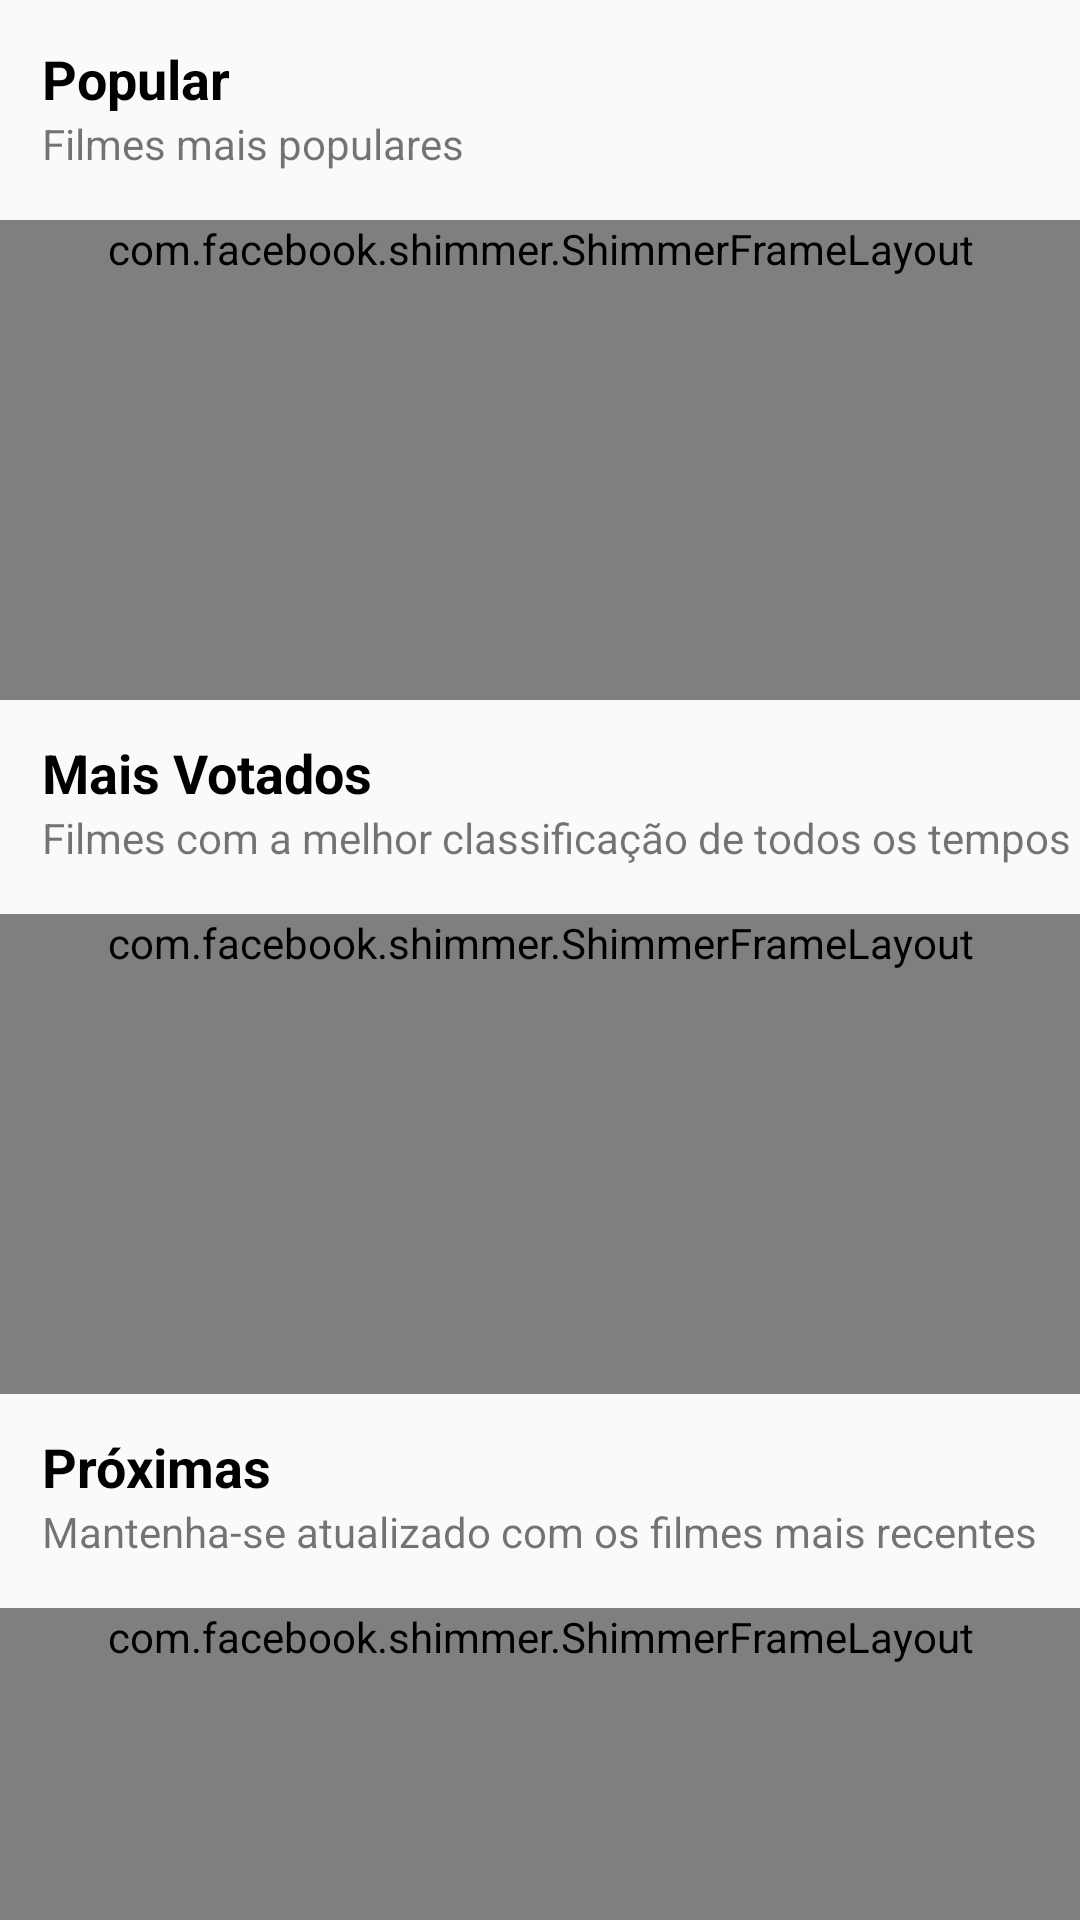

Produce the Android XML layout that renders to this screen, including the resource entries it uses.
<!-- AndroidManifest.xml: application theme AppThemeTransitions -->
<!-- res/layout/activity_main.xml -->
<?xml version="1.0" encoding="utf-8"?>
<androidx.core.widget.NestedScrollView android:layout_width="match_parent"
    android:layout_height="match_parent"
    xmlns:android="http://schemas.android.com/apk/res/android"
    xmlns:app="http://schemas.android.com/apk/res-auto"
    xmlns:tools="http://schemas.android.com/tools">
    <androidx.constraintlayout.widget.ConstraintLayout
        android:layout_width="match_parent"
        android:layout_height="match_parent"
        android:orientation="vertical">

        <com.google.android.material.textview.MaterialTextView
            android:id="@+id/tv_popular"
            android:layout_width="match_parent"
            android:layout_height="wrap_content"
            android:text="@string/popular"
            android:textColor="@android:color/black"
            android:textSize="18sp"
            android:textStyle="bold"
            android:layout_marginTop="@dimen/margin_min"
            android:layout_marginStart="@dimen/margin_min"
            app:layout_constraintEnd_toEndOf="parent"
            app:layout_constraintStart_toStartOf="parent"
            app:layout_constraintTop_toTopOf="parent" />

        <com.google.android.material.textview.MaterialTextView
            android:id="@+id/textView"
            android:layout_width="match_parent"
            android:layout_height="wrap_content"
            android:layout_marginStart="@dimen/margin_min"
            android:text="@string/most_popular_movies"
            app:layout_constraintEnd_toEndOf="parent"
            app:layout_constraintStart_toStartOf="@+id/tv_popular"
            app:layout_constraintTop_toBottomOf="@+id/tv_popular" />

        <com.facebook.shimmer.ShimmerFrameLayout
            android:id="@+id/sfl_character"
            android:layout_width="0dp"
            android:layout_height="wrap_content"
            android:layout_marginTop="16dp"
            android:layout_marginBottom="16dp"
            android:minHeight="160dp"
            app:layout_constraintEnd_toEndOf="parent"
            app:layout_constraintStart_toStartOf="parent"
            app:layout_constraintTop_toBottomOf="@+id/textView"
            app:shimmer_base_color="@color/colorPrimaryDark"
            app:shimmer_duration="800">

            
            <LinearLayout
                android:layout_width="match_parent"
                android:layout_height="wrap_content"
                android:orientation="horizontal">

                <include layout="@layout/item_movie" />

                <include layout="@layout/item_movie" />

                <include layout="@layout/item_movie"/>



            </LinearLayout>

        </com.facebook.shimmer.ShimmerFrameLayout>

        <androidx.recyclerview.widget.RecyclerView
            android:id="@+id/popular_movies"
            android:layout_width="match_parent"
            android:layout_height="wrap_content"
            android:clipToPadding="false"
            android:orientation="horizontal"
            android:paddingStart="16dp"
            android:paddingEnd="16dp"
            android:minHeight="160dp"
            android:visibility="invisible"
            android:layout_marginTop="@dimen/margin_min"
            app:layoutManager="androidx.recyclerview.widget.LinearLayoutManager"
            app:layout_constraintEnd_toEndOf="parent"
            app:layout_constraintStart_toStartOf="parent"
            app:layout_constraintTop_toBottomOf="@+id/textView"
            tools:listitem="@layout/item_movie" />

        <com.google.android.material.textview.MaterialTextView
            android:id="@+id/textView2"
            android:layout_width="match_parent"
            android:layout_height="wrap_content"
            android:layout_marginStart="@dimen/margin_min"
            android:text="@string/top_rated"
            android:textColor="@android:color/black"
            android:textSize="18sp"
            android:textStyle="bold"
            android:layout_marginTop="@dimen/margin_min"
            app:layout_constraintEnd_toEndOf="parent"
            app:layout_constraintStart_toStartOf="parent"
            app:layout_constraintTop_toBottomOf="@+id/popular_movies" />

        <TextView
            android:id="@+id/textView3"
            android:layout_width="match_parent"
            android:layout_height="wrap_content"
            android:layout_marginStart="@dimen/margin_min"
            android:text="@string/highest_rated_movies"
            app:layout_constraintEnd_toEndOf="parent"
            app:layout_constraintStart_toStartOf="parent"
            app:layout_constraintTop_toBottomOf="@+id/textView2" />

        <com.facebook.shimmer.ShimmerFrameLayout
            android:id="@+id/sfl_character3"
            android:layout_width="0dp"
            android:layout_height="wrap_content"
            android:layout_marginTop="16dp"
            android:layout_marginBottom="16dp"
            android:minHeight="160dp"
            app:layout_constraintEnd_toEndOf="parent"
            app:layout_constraintStart_toStartOf="parent"
            app:layout_constraintTop_toBottomOf="@+id/textView3"
            app:shimmer_base_color="@color/colorPrimaryDark"
            app:shimmer_duration="800">

            
            <LinearLayout
                android:layout_width="match_parent"
                android:layout_height="wrap_content"
                android:orientation="horizontal">

                <include layout="@layout/item_movie"/>

                <include layout="@layout/item_movie"/>

                <include layout="@layout/item_movie"/>


            </LinearLayout>

        </com.facebook.shimmer.ShimmerFrameLayout>

        <androidx.recyclerview.widget.RecyclerView
            android:id="@+id/top_rated_movies"
            android:layout_width="match_parent"
            android:layout_height="wrap_content"
            android:clipToPadding="false"
            android:orientation="horizontal"
            android:paddingStart="16dp"
            android:paddingEnd="16dp"
            android:minHeight="160dp"
            android:layout_marginTop="@dimen/margin_min"
            android:visibility="invisible"
            app:layoutManager="androidx.recyclerview.widget.LinearLayoutManager"
            app:layout_constraintEnd_toEndOf="parent"
            app:layout_constraintStart_toStartOf="parent"
            app:layout_constraintTop_toBottomOf="@+id/textView3"
            tools:listitem="@layout/item_movie" />


        <com.google.android.material.textview.MaterialTextView
            android:id="@+id/textView4"
            android:layout_width="match_parent"
            android:layout_height="wrap_content"
            android:text="@string/upcoming"
            android:textColor="@android:color/black"
            android:textSize="18sp"
            android:textStyle="bold"
            android:layout_marginTop="@dimen/margin_min"
            android:layout_marginStart="@dimen/margin_min"
            app:layout_constraintStart_toStartOf="parent"
            app:layout_constraintTop_toBottomOf="@+id/top_rated_movies" />

        <com.google.android.material.textview.MaterialTextView
            android:id="@+id/textView5"
            android:layout_width="match_parent"
            android:layout_height="wrap_content"
            android:layout_marginStart="@dimen/margin_min"
            android:text="@string/stay_updated"
            app:layout_constraintEnd_toEndOf="parent"
            app:layout_constraintStart_toStartOf="parent"
            app:layout_constraintTop_toBottomOf="@+id/textView4" />

        <com.facebook.shimmer.ShimmerFrameLayout
            android:id="@+id/sfl_character2"
            android:layout_width="0dp"
            android:layout_height="wrap_content"
            android:layout_marginTop="16dp"
            android:layout_marginBottom="16dp"
            android:minHeight="160dp"
            app:layout_constraintBottom_toBottomOf="parent"
            app:layout_constraintEnd_toEndOf="parent"
            app:layout_constraintStart_toStartOf="parent"
            app:layout_constraintTop_toBottomOf="@+id/textView5"
            app:shimmer_base_color="@color/colorPrimaryDark"
            app:shimmer_duration="800">

            
            <LinearLayout
                android:layout_width="match_parent"
                android:layout_height="wrap_content"
                android:orientation="horizontal">

                <include layout="@layout/item_movie"/>

                <include layout="@layout/item_movie"/>

                <include layout="@layout/item_movie" />



            </LinearLayout>

        </com.facebook.shimmer.ShimmerFrameLayout>

        <androidx.recyclerview.widget.RecyclerView
            android:id="@+id/upcoming_movies"
            android:layout_width="match_parent"
            android:layout_height="wrap_content"
            android:clipToPadding="false"
            android:orientation="horizontal"
            android:paddingStart="16dp"
            android:paddingEnd="16dp"
            android:layout_marginTop="@dimen/margin_min"
            android:layout_marginBottom="@dimen/margin_min"
            android:visibility="invisible"
            android:minHeight="160dp"
            app:layoutManager="androidx.recyclerview.widget.LinearLayoutManager"
            app:layout_constraintBottom_toBottomOf="parent"
            app:layout_constraintEnd_toEndOf="parent"
            app:layout_constraintStart_toStartOf="parent"
            app:layout_constraintTop_toBottomOf="@+id/textView5"
            tools:listitem="@layout/item_movie" />


    </androidx.constraintlayout.widget.ConstraintLayout>
</androidx.core.widget.NestedScrollView>
<!-- res/layout/item_movie.xml (included above) -->
<androidx.constraintlayout.widget.ConstraintLayout xmlns:app="http://schemas.android.com/apk/res-auto"
    android:layout_width="wrap_content"
    android:layout_height="wrap_content"
    android:layout_marginEnd="3dp"
    android:id="@+id/card_view"
    xmlns:android="http://schemas.android.com/apk/res/android">

    <androidx.cardview.widget.CardView
        android:layout_width="128dp"
        android:layout_height="172dp"
        app:cardCornerRadius="4dp"
        app:layout_constraintBottom_toBottomOf="parent"
        app:layout_constraintEnd_toEndOf="parent"
        app:layout_constraintStart_toStartOf="parent"
        app:layout_constraintTop_toTopOf="parent">

        <ImageView
            android:id="@+id/item_movie_poster"
            android:layout_width="match_parent"
            android:layout_height="match_parent"
            android:background="@android:color/darker_gray"
            android:contentDescription="@string/poster_movies" />

    </androidx.cardview.widget.CardView>


</androidx.constraintlayout.widget.ConstraintLayout>
<!-- resources referenced by this layout -->
<resources>
  <color name="colorPrimaryDark">#4F4F4F</color>
  <dimen name="margin_min">14dp</dimen>
  <string name="highest_rated_movies">Filmes com a melhor classificação de todos os tempos</string>
  <string name="most_popular_movies">Filmes mais populares</string>
  <string name="popular">Popular</string>
  <string name="poster_movies">POSTER FILMES</string>
  <string name="stay_updated">Mantenha-se atualizado com os filmes mais recentes</string>
  <string name="top_rated">Mais Votados</string>
  <string name="upcoming">Próximas</string>
  <style name="AppThemeTransitions" parent="Theme.AppCompat.Light.NoActionBar">
          //add this line to your file
          <item name="android:windowContentTransitions">true</item>
          
          <item name="colorPrimary">@color/colorPrimary</item>
          <item name="colorPrimaryDark">@color/colorPrimaryDark</item>
          <item name="colorAccent">@color/colorAccent</item>
      </style>
  <color name="colorPrimary">#212121</color>
  <color name="colorAccent">#FF5252</color>
</resources>
